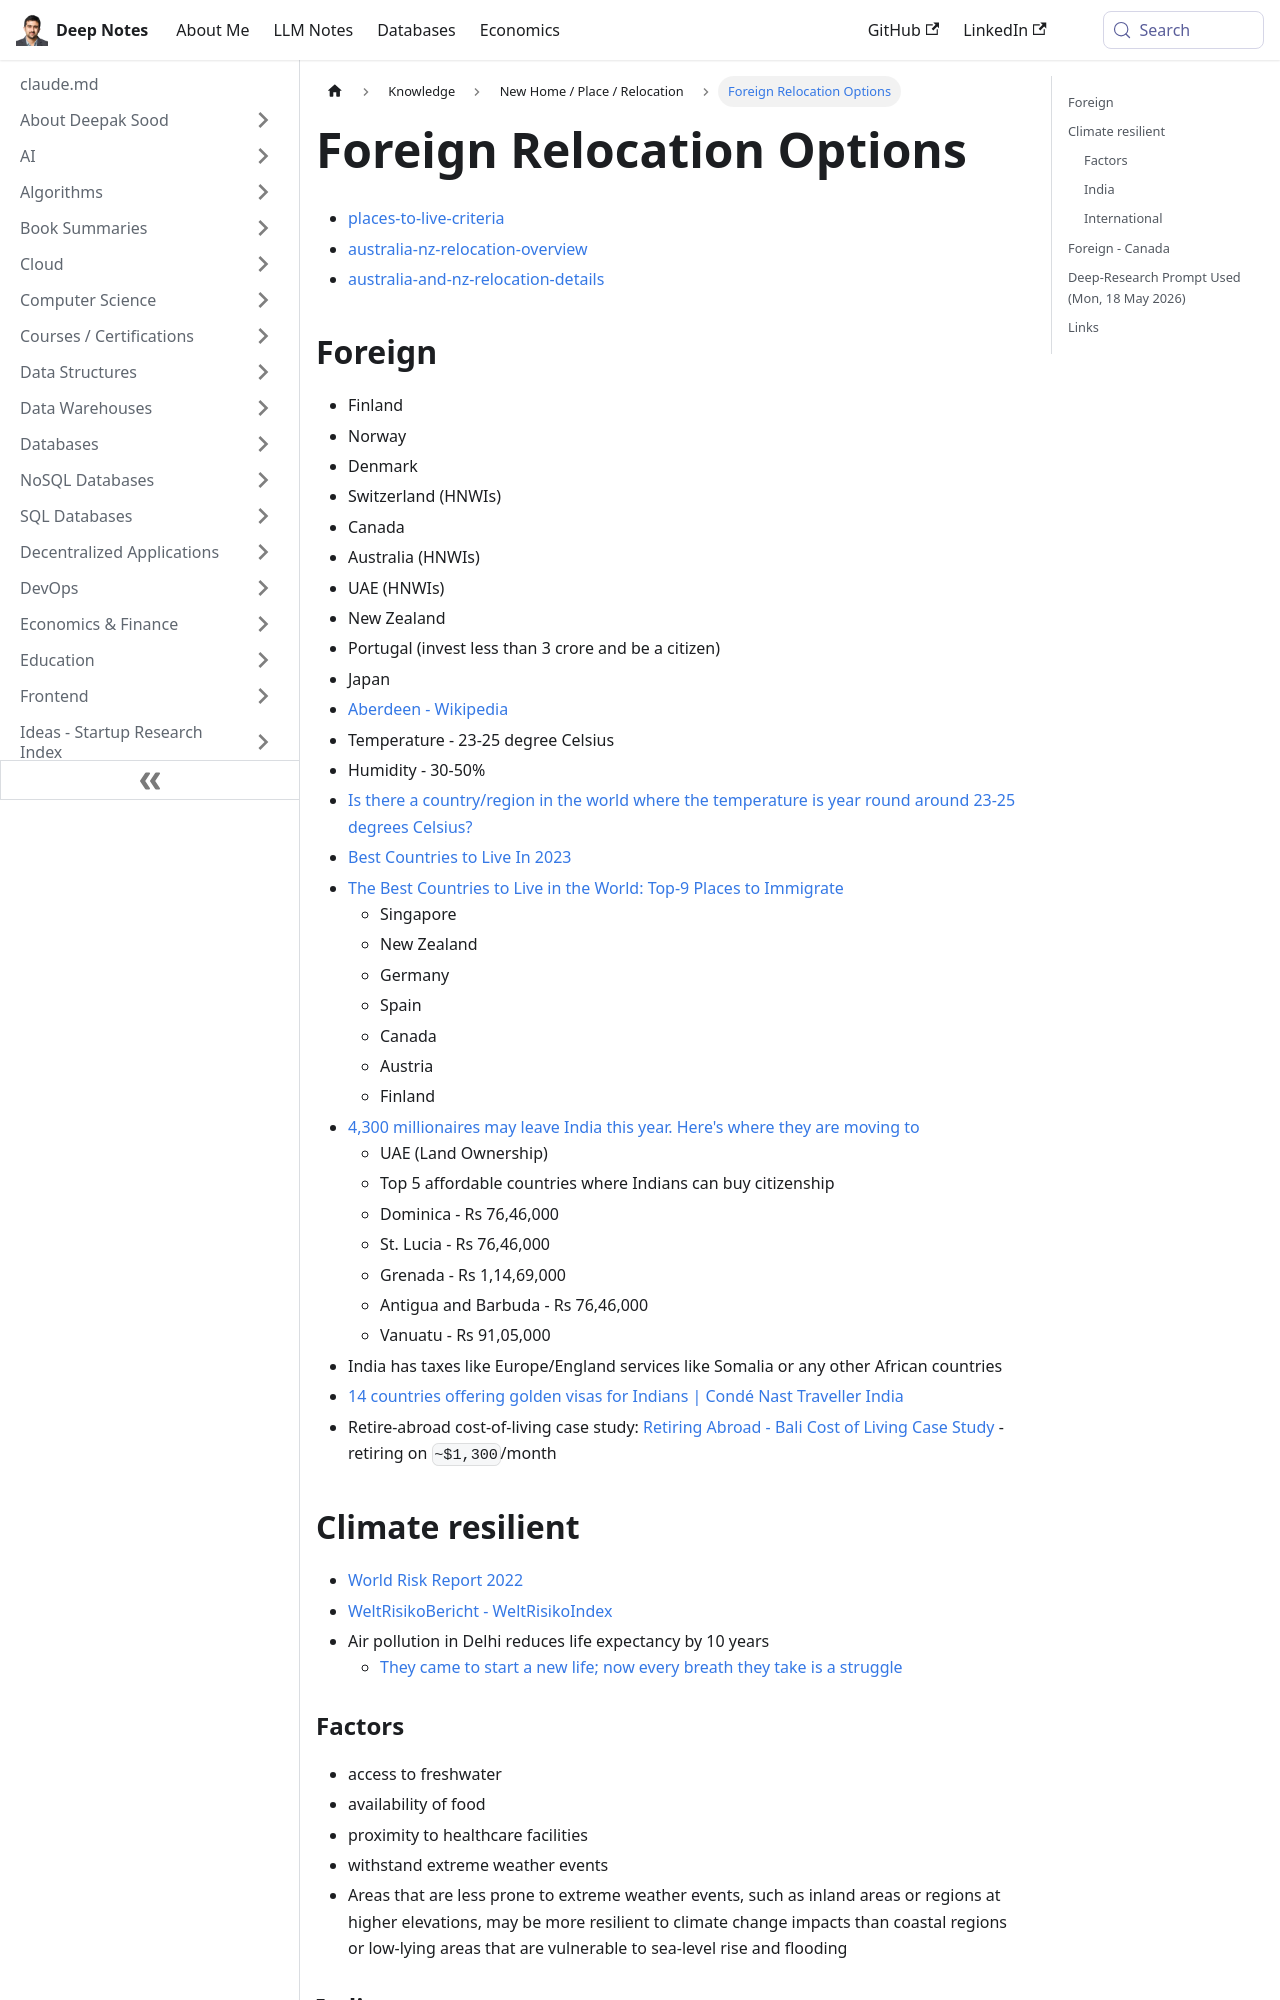

repository: deepaksood619/deepaksood619.github.io · page: knowledge/new-home-place/foreign-relocation-options/index.html · generator: docusaurus

---
slug: /knowledge/new-home-place/foreign-relocation-options
title: Foreign Relocation Options
description: Shortlist of foreign countries to move to, climate-resilience factors, a first-hand Canada immigration account, and the deep-research prompt used for relocation analysis.
created: 2026-05-14
updated: 2026-10-16
---
- [places-to-live-criteria](knowledge/new-home-place/places-to-live-criteria.md)
- [australia-nz-relocation-overview](knowledge/new-home-place/australia-nz-relocation-overview.md)
- [australia-and-nz-relocation-details](knowledge/new-home-place/australia-and-nz-relocation-details.md)

## Foreign

- Finland
- Norway
- Denmark
- Switzerland (HNWIs)
- Canada
- Australia (HNWIs)
- UAE (HNWIs)
- New Zealand
- Portugal (invest less than 3 crore and be a citizen)
- Japan
- [Aberdeen - Wikipedia](https://en.wikipedia.org/wiki/Aberdeen)
- Temperature - 23-25 degree Celsius
- Humidity - 30-50%
- [Is there a country/region in the world where the temperature is year round around 23-25 degrees Celsius?](https://www.quora.com/Is-there-a-country-region-in-the-world-where-the-temperature-is-year-round-around-23-25-degrees-Celsius)
- [Best Countries to Live In 2023](https://worldpopulationreview.com/country-rankings/best-countries-to-live-in)
- [The Best Countries to Live in the World: Top-9 Places to Immigrate](https://immigrantinvest.com/blog/top-9-countries-for-comfortable-life-en/)
    - Singapore
    - New Zealand
    - Germany
    - Spain
    - Canada
    - Austria
    - Finland
- [4,300 millionaires may leave India this year. Here's where they are moving to](https://economictimes.indiatimes.com/nri/migrate/4300-millionaires-may-leave-india-this-year-heres-where-they-are-moving-to/articleshow/111109899.cms)
    - UAE (Land Ownership)
    - Top 5 affordable countries where Indians can buy citizenship
    - Dominica - Rs 76,46,000
    - St. Lucia - Rs 76,46,000
    - Grenada - Rs 1,14,69,000
    - Antigua and Barbuda - Rs 76,46,000
    - Vanuatu - Rs 91,05,000
- India has taxes like Europe/England services like Somalia or any other African countries
- [14 countries offering golden visas for Indians \| Condé Nast Traveller India](https://www.cntraveller.in/story/countries-that-offer-golden-visas-to-indians/)
- Retire-abroad cost-of-living case study: [Retiring Abroad - Bali Cost of Living Case Study](economics/personal-finance/retirement-planning/retiring-abroad-bali-cost-of-living-case-study.md) - retiring on `~$1,300`/month

## Climate resilient

- [World Risk Report 2022](https://repository.gheli.harvard.edu/repository/10930/)
- [WeltRisikoBericht - WeltRisikoIndex](https://weltrisikobericht.de/weltrisikobericht-2022-e/#worldriskindex)
- Air pollution in Delhi reduces life expectancy by 10 years
    - [They came to start a new life; now every breath they take is a struggle](https://timesofindia.indiatimes.com/city/gurgaon/they-came-to-start-a-new-life-now-every-breath-they-take-is-a-struggle/articleshow/109066285.cms)

### Factors

- access to freshwater
- availability of food
- proximity to healthcare facilities
- withstand extreme weather events
- Areas that are less prone to extreme weather events, such as inland areas or regions at higher elevations, may be more resilient to climate change impacts than coastal regions or low-lying areas that are vulnerable to sea-level rise and flooding
